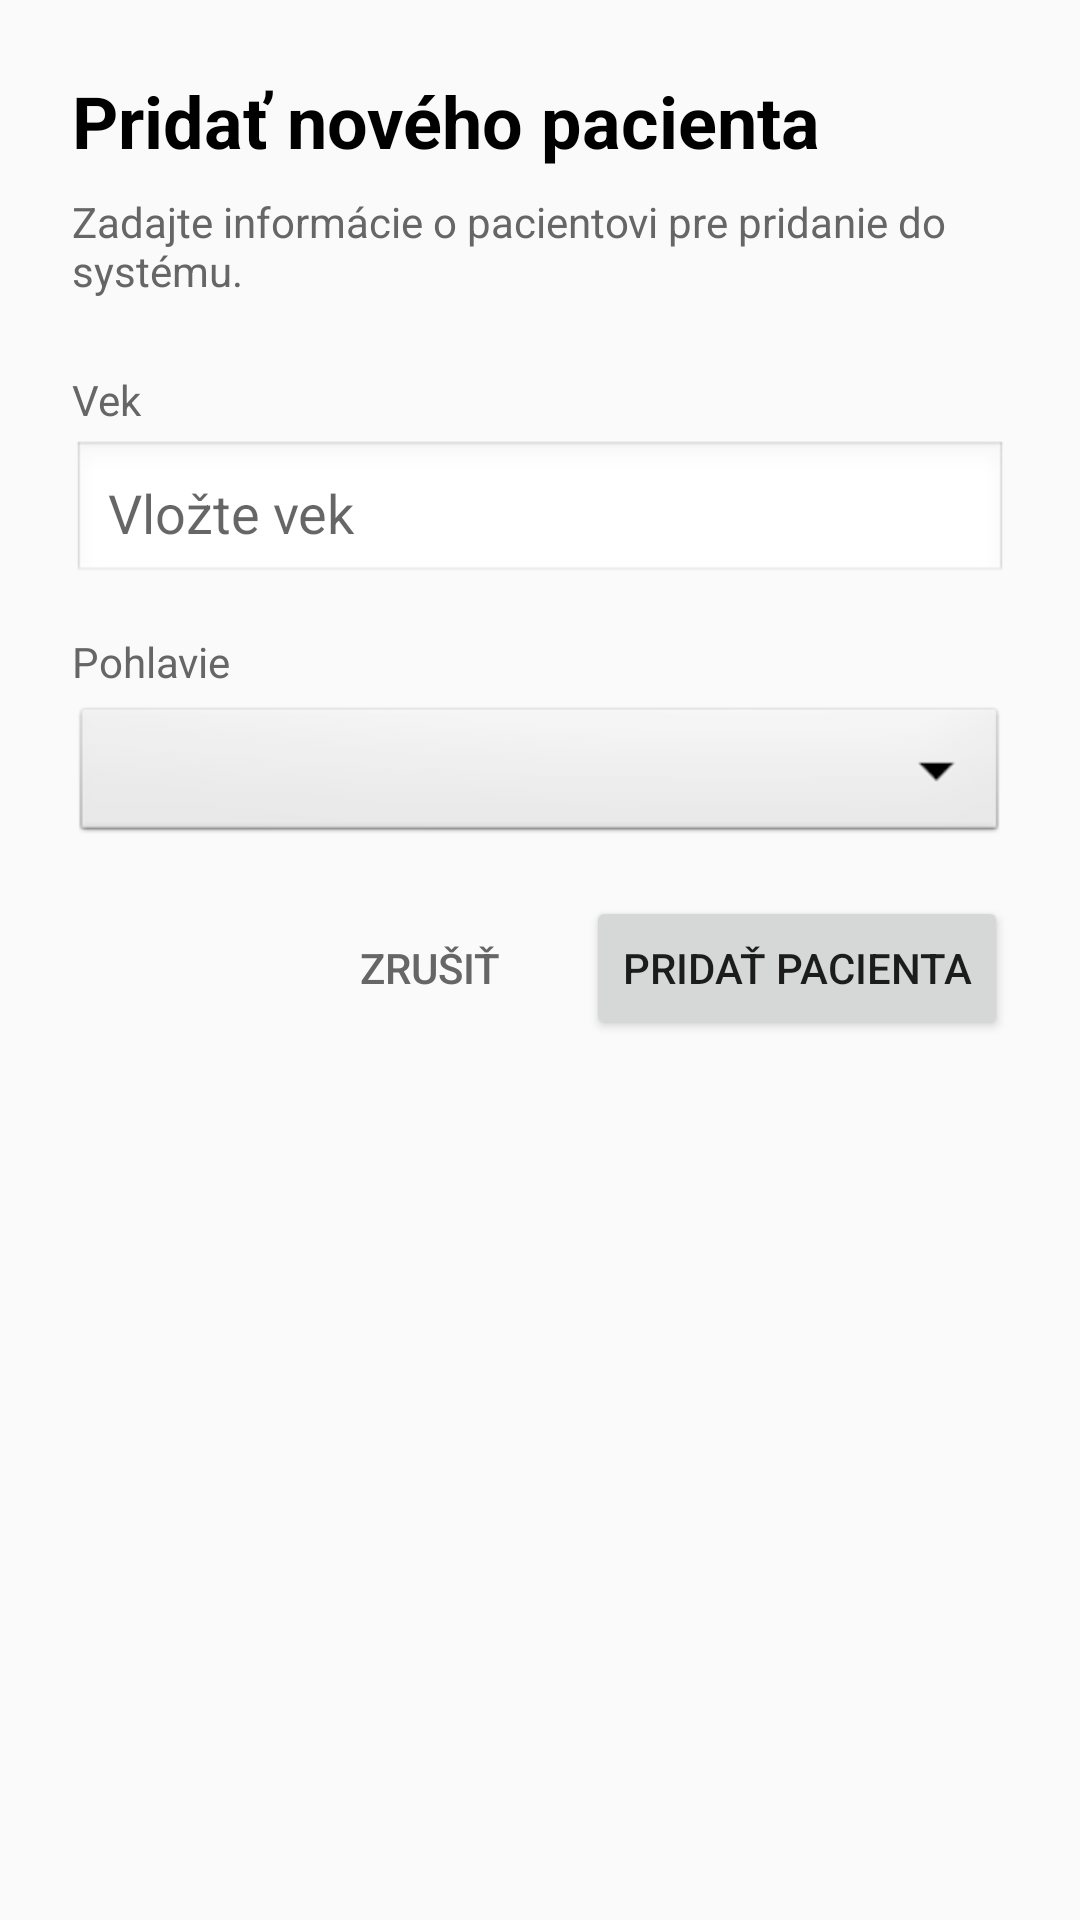

The Android layout XML behind this screen, and the referenced resources:
<!-- AndroidManifest.xml: application theme Theme.DiagnosticApp -->
<!-- res/layout/fragment_add_patient.xml -->
<?xml version="1.0" encoding="utf-8"?>
<ScrollView
    xmlns:android="http://schemas.android.com/apk/res/android"
    android:layout_width="match_parent"
    android:layout_height="wrap_content">

    <LinearLayout
        android:layout_width="match_parent"
        android:layout_height="wrap_content"
        android:orientation="vertical"
        android:padding="24dp">

        <TextView
            android:layout_width="match_parent"
            android:layout_height="wrap_content"
            android:text="Pridať nového pacienta"
            android:textSize="24sp"
            android:textStyle="bold"
            android:textColor="@android:color/black"
            android:layout_marginBottom="8dp"/>

        <TextView
            android:layout_width="match_parent"
            android:layout_height="wrap_content"
            android:text="Zadajte informácie o pacientovi pre pridanie do systému."
            android:textSize="14sp"
            android:textColor="#666666"
            android:layout_marginBottom="24dp"/>

        
        <TextView
            android:layout_width="match_parent"
            android:layout_height="wrap_content"
            android:text="Vek"
            android:textSize="14sp"
            android:textColor="#666666"
            android:layout_marginBottom="4dp"/>

        <EditText
            android:id="@+id/ageEditText"
            android:layout_width="match_parent"
            android:layout_height="wrap_content"
            android:minHeight="48dp"
            android:hint="Vložte vek"
            android:inputType="number"
            android:maxLength="3"
            android:padding="12dp"
            android:background="@android:drawable/edit_text"
            android:layout_marginBottom="16dp"/>

        
        <TextView
            android:layout_width="match_parent"
            android:layout_height="wrap_content"
            android:text="Pohlavie"
            android:textSize="14sp"
            android:textColor="#666666"
            android:layout_marginBottom="4dp"/>

        <Spinner
            android:id="@+id/sexSpinner"
            android:layout_width="match_parent"
            android:layout_height="wrap_content"
            android:minHeight="48dp"
            android:background="@android:drawable/btn_dropdown"
            android:padding="12dp"
            android:layout_marginBottom="16dp"/>

        

















        
        <LinearLayout
            android:layout_width="match_parent"
            android:layout_height="wrap_content"
            android:orientation="horizontal"
            android:gravity="end">

            <Button
                android:id="@+id/cancelButton"
                android:layout_width="wrap_content"
                android:layout_height="wrap_content"
                android:text="Zrušiť"
                android:textColor="#666666"
                style="?android:attr/borderlessButtonStyle"/>

            <Button
                android:id="@+id/addButton"
                android:layout_width="wrap_content"
                android:layout_height="wrap_content"
                android:text="Pridať pacienta"
                android:layout_marginStart="8dp"/>
        </LinearLayout>

    </LinearLayout>
</ScrollView>
<!-- resources referenced by this layout -->
<resources>
  <style name="Theme.DiagnosticApp" parent="Theme.AppCompat.Light.NoActionBar">
          <item name="colorPrimary">@color/green</item>
          
  
  
      </style>
  <color name="green">#4CAF50</color>
</resources>
